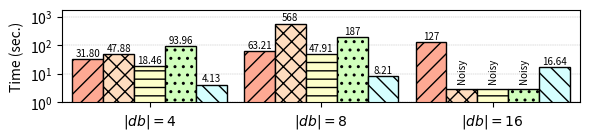

Source code (Python):
#!/usr/bin/python

import matplotlib.pyplot as plt
import numpy as np

mydpi = 300
pltsize = (6, 1.5)

# Milliseconds
data = {
'$|db| = 4$': {
  'helib': 31803,
  'lattigo': 47875.4,
  'palisade': 18465,
  'seal': 93958,
  'tfhe': 4134 },
'$|db| = 8$': {
  'helib': 63211,
  'lattigo': 568387.3,
  'palisade': 47907,
  'seal': 186736,
  'tfhe': 8212 },
'$|db| = 16$': {
  'helib': 126621,
  'lattigo': 3000,
  'palisade': 3000,
  'seal': 3000,
  'tfhe': 16638 }
}

helib = []
lattigo = []
palisade = []
seal = []
tfhe = []

x_axis_label = []
for k,val in data.items():
  x_axis_label.append(k)
  helib.append(val['helib'] / 1000)
  lattigo.append(val['lattigo'] / 1000)
  palisade.append(val['palisade'] / 1000)
  seal.append(val['seal'] / 1000)
  tfhe.append(val['tfhe'] / 1000)

N = len(palisade)
index = np.arange(N) # the x locations for the groups
width = 0.18 # the width of the bars

fig, ax = plt.subplots(figsize=pltsize)
ax.margins(0.02, 0.02)

rects1 = ax.bar(index - 3*width/2, helib, width,
                color='xkcd:light salmon', hatch='//', edgecolor='black', linewidth=1)
rects2 = ax.bar(index - width/2, lattigo, width,
                color='#ffddbf', hatch='xx', edgecolor='black', linewidth=1)
rects3 = ax.bar(index + width/2, palisade, width,
                color='xkcd:ecru', hatch='--', edgecolor='black', linewidth=1)
rects4 = ax.bar(index + 3*width/2, seal, width,
                color='xkcd:very light green', hatch='..', edgecolor='black', linewidth=1)
rects5 = ax.bar(index + 5*width/2, tfhe, width,
                color='xkcd:very light blue', hatch='\\\\', edgecolor='black', linewidth=1)

ax.set_axisbelow(True)
ax.grid(True, axis='y', which="both", linewidth = "0.3", linestyle='--')
ax.set_yscale('log')
ax.set_ylim([1, 1700])
ax.set_yticks([1, 10, 100, 1000])
ax.set_ylabel("Time (sec.)")
# ax.set_xlabel("Database Size")
ax.set_xticks(index + width / 2)
ax.set_xticklabels(x_axis_label)
# ax.legend((rects1[0], rects2[0], rects3[0], rects4[0], rects5[0]),
#           ("HElib", "Lattigo", "PALISADE", "SEAL", "TFHE"),
#           fontsize=9, ncol=3, loc='upper left')

def autolabel_above(rects):
  for rect in rects:
    height = rect.get_height()
    if height <= 3.0:
      ax.text(rect.get_x() + rect.get_width()/2., 1.5*height, 'Noisy', ha='center', va='bottom', fontsize=7, rotation=90)
    elif height < 100:
      ax.text(rect.get_x() + rect.get_width()/2., 1.1*height, '%2.2f' % (height), ha='center', va='bottom', fontsize=7)
    else:
      ax.text(rect.get_x() + rect.get_width()/2., 1.1*height, '%2.0f' % (height), ha='center', va='bottom', fontsize=7)

autolabel_above(rects1)
autolabel_above(rects2)
autolabel_above(rects3)
autolabel_above(rects4)
autolabel_above(rects5)

# plt.show()

plt.tight_layout()
plt.savefig("./pir_bin.png", dpi=mydpi, bbox_inches="tight", pad_inches=0.03)
